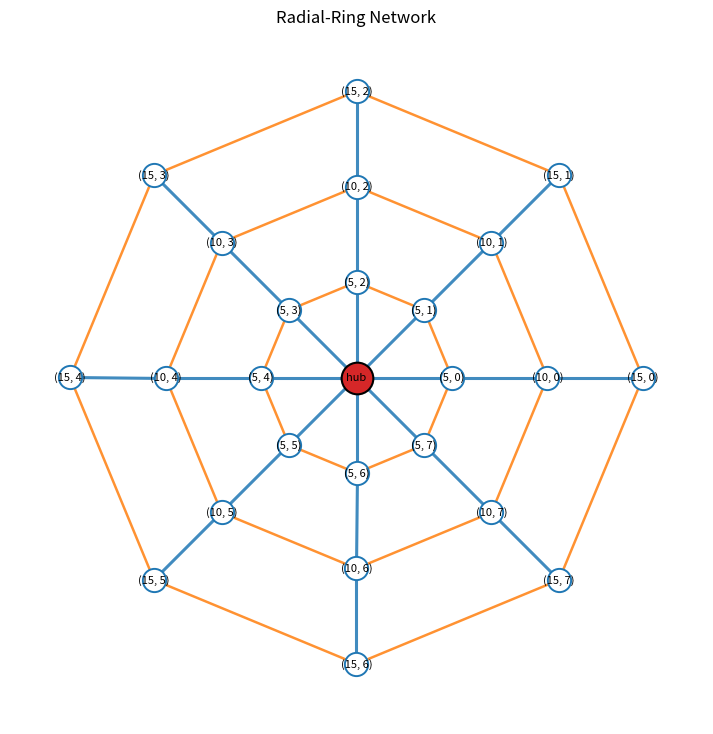

Recreate this plot in Python.
import math
from collections import Counter
from dataclasses import dataclass
from pathlib import Path
from typing import Hashable

import networkx as nx

NetworkNode = Hashable


@dataclass(frozen=True, slots=True)
class NetworkRoute:
    route_id: str
    stops: tuple[NetworkNode, ...]


@dataclass(frozen=True, slots=True)
class NetworkContext:
    network_type: str
    graph: nx.Graph
    hub: NetworkNode
    routes: tuple[NetworkRoute, ...]
    request_nodes: tuple[NetworkNode, ...]


def build_grid_graph(grid_size: int) -> nx.Graph:
    graph = nx.grid_2d_graph(grid_size, grid_size)
    nx.set_edge_attributes(graph, 1, "weight")
    return graph

def build_radial_ring_graph(
    spoke_count: int = 8,
    ring_radial: tuple[float, ...] = (5, 10, 15),
) -> nx.Graph:
    """Build an abstract radial-ring network with weighted spoke and ring edges."""
    if spoke_count < 3:
        raise ValueError("spoke_count must be at least 3")
    if not ring_radial:
        raise ValueError("ring_radii must contain at least one radius")

    radii = tuple(float(radius) for radius in ring_radial)
    if any(radius <= 0 for radius in radii):
        raise ValueError("all ring radii must be positive")
    if tuple(sorted(radii)) != radii or len(set(radii)) != len(radii):
        raise ValueError("ring_radii must be sorted in strictly increasing order")

    graph = nx.Graph()
    graph.add_node(
        "hub",
        radius=0.0,
        spoke_index=None,
        angle=None,
        pos=(0.0, 0.0),
    )

    for spoke_index in range(spoke_count):
        angle = 2 * math.pi * spoke_index / spoke_count
        previous_node = "hub"
        previous_radius = 0.0

        for radius in radii:
            node = (radius, spoke_index)
            graph.add_node(
                node,
                radius=radius,
                spoke_index=spoke_index,
                angle=angle,
                pos=(radius * math.cos(angle), radius * math.sin(angle)),
            )
            graph.add_edge(
                previous_node,
                node,
                kind="spoke",
                weight=radius - previous_radius,
            )
            previous_node = node
            previous_radius = radius

    for radius in radii:
        ring_weight = 2 * math.pi * radius / spoke_count
        for spoke_index in range(spoke_count):
            graph.add_edge(
                (radius, spoke_index),
                (radius, (spoke_index + 1) % spoke_count),
                kind="ring",
                weight=ring_weight,
            )

    return graph


def build_network_context(nets) -> NetworkContext:
    """Build graph and route configuration from the user-editable Nets class."""
    network_type = getattr(nets, "_type")
    if network_type == "grid":
        graph = build_grid_graph(int(nets.grid))
        hub = getattr(nets, "grid_hub", getattr(nets, "hub", (4, 4)))
        route_specs = getattr(nets, "grid_routes", None)
        if route_specs is None:
            route_specs = getattr(nets, "routes", None)
        if route_specs is None:
            route_specs = (getattr(nets, "fixed_stops"),)
        request_nodes = tuple(graph.nodes)
    elif network_type == "hub_spoke":
        graph = build_radial_ring_graph(nets.spoke_count, nets.ring_radial)
        hub = getattr(nets, "hub_spoke_hub", getattr(nets, "hub", "hub"))
        route_specs = getattr(nets, "hub_spoke_routes", None)
        if route_specs is None:
            route_specs = _legacy_hub_spoke_routes(nets)
        allow_hub_requests = bool(getattr(nets, "allow_hub_requests", False))
        request_nodes = tuple(
            node for node in graph.nodes if allow_hub_requests or node != hub
        )
    else:
        raise ValueError("network_type must be 'grid' or 'hub_spoke'")

    routes = _build_routes(route_specs)
    context = NetworkContext(
        network_type=network_type,
        graph=graph,
        hub=hub,
        routes=routes,
        request_nodes=tuple(request_nodes),
    )
    _validate_network_context(context)
    return context


def _legacy_hub_spoke_routes(nets) -> tuple[tuple[NetworkNode, ...], ...]:
    routes = []
    index = 1
    while hasattr(nets, f"fixed_stops_{index}"):
        routes.append(tuple(getattr(nets, f"fixed_stops_{index}")))
        index += 1
    if not routes:
        raise ValueError("hub_spoke network requires hub_spoke_routes")
    return tuple(routes)


def _build_routes(route_specs) -> tuple[NetworkRoute, ...]:
    routes = []
    for index, route_spec in enumerate(route_specs, start=1):
        if isinstance(route_spec, NetworkRoute):
            route = route_spec
        else:
            route = NetworkRoute(
                route_id=f"route_{index}",
                stops=tuple(route_spec),
            )
        if len(route.stops) < 2:
            raise ValueError(f"{route.route_id} must contain at least two stops")
        routes.append(route)
    if not routes:
        raise ValueError("network context requires at least one route")
    return tuple(routes)


def _validate_network_context(context: NetworkContext) -> None:
    missing = []
    if context.hub not in context.graph:
        missing.append(("hub", context.hub))

    for route in context.routes:
        for stop in route.stops:
            if stop not in context.graph:
                missing.append((route.route_id, stop))

    for node in context.request_nodes:
        if node not in context.graph:
            missing.append(("request_nodes", node))

    if missing:
        details = ", ".join(f"{owner}: {node!r}" for owner, node in missing[:10])
        if len(missing) > 10:
            details += f", ... {len(missing) - 10} more"
        raise ValueError(
            f"{context.network_type} network contains nodes that are not in graph: "
            f"{details}"
        )


def print_network_summary(graph: nx.Graph) -> None:
    """Print a readable summary of a radial-ring network."""
    edge_kind_counts = Counter(
        data.get("kind", "unknown")
        for _, _, data in graph.edges(data=True)
    )

    print(f"nodes: {graph.number_of_nodes()}")
    print(f"edges: {graph.number_of_edges()}")
    print(f"connected: {nx.is_connected(graph)}")
    print("edge kinds:")
    for kind, count in sorted(edge_kind_counts.items()):
        print(f"  {kind}: {count}")

    print("nodes:")
    for node, data in sorted(graph.nodes(data=True), key=_node_sort_key):
        radius = data.get("radius")
        spoke_index = data.get("spoke_index")
        pos = data.get("pos")
        print(
            f"  {node}: "
            f"radius={_format_number(radius)}, "
            f"spoke_index={spoke_index}, "
            f"pos={_format_position(pos)}"
        )

    print("edges:")
    for source, target, data in sorted(graph.edges(data=True), key=_edge_sort_key):
        kind = data.get("kind", "unknown")
        weight = data.get("weight")
        print(
            f"  {source} -- {target}: "
            f"kind={kind}, "
            f"weight={_format_number(weight)}"
        )


def print_graph_contents(
    graph: nx.Graph,
    name: str = "graph",
    max_items: int | None = None,
) -> None:
    """Print graph type, nodes, edges, and stored attributes."""
    print(f"{name}:")
    print(f"  type: {type(graph).__name__}")
    print(f"  nodes: {graph.number_of_nodes()}")
    print(f"  edges: {graph.number_of_edges()}")
    print(f"  connected: {nx.is_connected(graph)}")

    node_items = list(graph.nodes(data=True))
    edge_items = list(graph.edges(data=True))
    if max_items is not None:
        node_items = node_items[:max_items]
        edge_items = edge_items[:max_items]

    print("  node data:")
    for node, data in node_items:
        print(f"    {node}: {data}")
    if max_items is not None and graph.number_of_nodes() > max_items:
        print(f"    ... {graph.number_of_nodes() - max_items} more nodes")

    print("  edge data:")
    for source, target, data in edge_items:
        print(f"    {source} -- {target}: {data}")
    if max_items is not None and graph.number_of_edges() > max_items:
        print(f"    ... {graph.number_of_edges() - max_items} more edges")


def print_grid_and_radial_ring_graphs(net, choice

) -> None:
    """Build and print both supported graph structures."""
    if choice == 'radial' :
        radial_ring_graph = build_radial_ring_graph(net.spoke_count, net.ring_radial)
        print_graph_contents(radial_ring_graph, "radial-ring graph")
        print()
    else:
        grid_graph = build_grid_graph(net.grid)
        radial_ring_graph = build_radial_ring_graph(net.spoke_count, net.ring_radial)
        print_graph_contents(grid_graph, "grid graph")
        print()
    




def plot_radial_ring_network(
    graph: nx.Graph,
    output_path: str | Path | None = None,
    show: bool = True,
) -> Path | None:
    """Plot a radial-ring network using node positions stored on the graph."""
    import matplotlib.pyplot as plt

    pos = nx.get_node_attributes(graph, "pos")
    if len(pos) != graph.number_of_nodes():
        missing_nodes = [node for node in graph.nodes if node not in pos]
        raise ValueError(f"all nodes must have a 'pos' attribute; missing: {missing_nodes}")

    spoke_edges = [
        (source, target)
        for source, target, data in graph.edges(data=True)
        if data.get("kind") == "spoke"
    ]
    ring_edges = [
        (source, target)
        for source, target, data in graph.edges(data=True)
        if data.get("kind") == "ring"
    ]
    other_edges = [
        (source, target)
        for source, target, data in graph.edges(data=True)
        if data.get("kind") not in {"spoke", "ring"}
    ]

    fig, ax = plt.subplots(figsize=(9, 9))
    nx.draw_networkx_edges(
        graph,
        pos,
        edgelist=spoke_edges,
        edge_color="tab:blue",
        width=2.2,
        alpha=0.85,
        ax=ax,
    )
    nx.draw_networkx_edges(
        graph,
        pos,
        edgelist=ring_edges,
        edge_color="tab:orange",
        width=1.8,
        alpha=0.85,
        ax=ax,
    )
    if other_edges:
        nx.draw_networkx_edges(
            graph,
            pos,
            edgelist=other_edges,
            edge_color="tab:gray",
            width=1.4,
            alpha=0.75,
            ax=ax,
        )

    non_hub_nodes = [node for node in graph.nodes if node != "hub"]
    nx.draw_networkx_nodes(
        graph,
        pos,
        nodelist=non_hub_nodes,
        node_color="white",
        edgecolors="tab:blue",
        linewidths=1.4,
        node_size=280,
        ax=ax,
    )
    nx.draw_networkx_nodes(
        graph,
        pos,
        nodelist=["hub"] if "hub" in graph else [],
        node_color="tab:red",
        edgecolors="black",
        linewidths=1.5,
        node_size=520,
        ax=ax,
    )

    labels = {node: _node_label(node) for node in graph.nodes}
    nx.draw_networkx_labels(graph, pos, labels=labels, font_size=8, ax=ax)

    ax.set_title("Radial-Ring Network")
    ax.set_aspect("equal")
    ax.axis("off")

    saved_path = None
    if output_path is not None:
        saved_path = Path(output_path)
        saved_path.parent.mkdir(parents=True, exist_ok=True)
        fig.savefig(saved_path, dpi=300, bbox_inches="tight")

    if show:
        plt.show()
    else:
        plt.close(fig)

    return saved_path


def _format_number(value: object) -> str:
    if isinstance(value, float):
        return f"{value:g}"
    return str(value)


def _format_position(pos: object) -> str:
    if not isinstance(pos, tuple) or len(pos) != 2:
        return str(pos)
    return f"({_format_number(pos[0])}, {_format_number(pos[1])})"


def _node_label(node: object) -> str:
    if node == "hub":
        return "hub"
    if isinstance(node, tuple) and len(node) == 2:
        return f"({_format_number(node[0])}, {node[1]})"
    return str(node)


def _node_sort_key(item: tuple[object, dict]) -> tuple[float, int]:
    node, data = item
    radius = data.get("radius", math.inf)
    spoke_index = data.get("spoke_index")
    return (float(radius), -1 if spoke_index is None else int(spoke_index))


def _edge_sort_key(item: tuple[object, object, dict]) -> tuple[str, tuple[float, int], tuple[float, int]]:
    source, target, data = item
    return (
        str(data.get("kind", "")),
        _single_node_sort_key(source),
        _single_node_sort_key(target),
    )


def _single_node_sort_key(node: object) -> tuple[float, int]:
    if node == "hub":
        return (0.0, -1)
    if isinstance(node, tuple) and len(node) == 2:
        return (float(node[0]), int(node[1]))
    return (math.inf, math.inf)


if __name__ == "__main__":
    radial_ring = build_radial_ring_graph()
    hub_to_outer = nx.shortest_path_length(
        radial_ring,
        "hub",
        (15.0, 3),
        weight="weight",
    )

    print_network_summary(radial_ring)
    print(f"hub_to_outer_distance: {hub_to_outer:g}")
    plot_radial_ring_network(radial_ring, "radial_ring_network.png")
